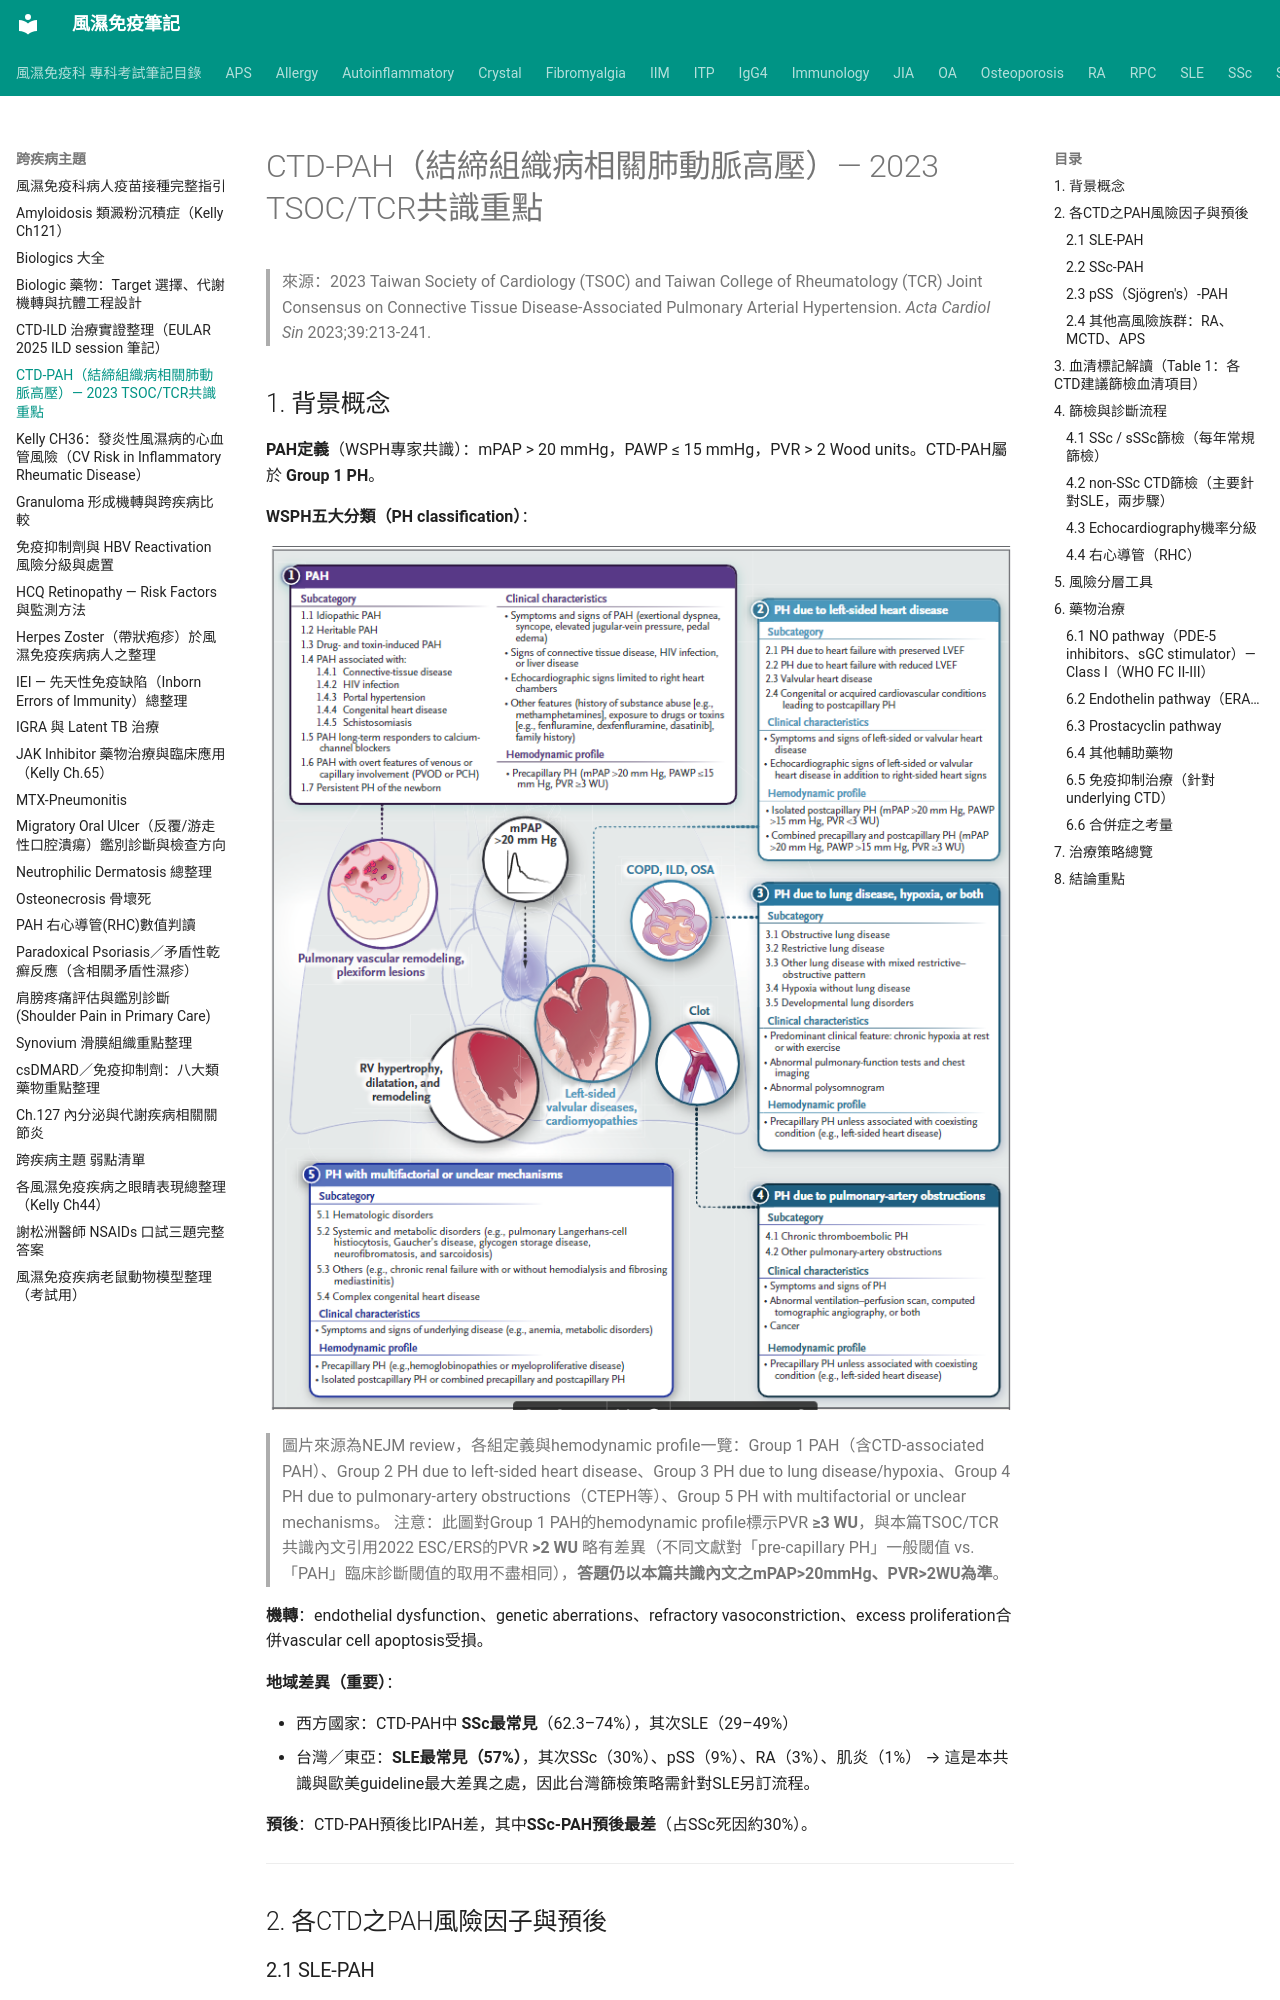

repository: tsaiming1014/rheum-note · page: 跨疾病主題/CTD-PAH_2023TSOC-TCR共識重點整理/index.html · generator: mkdocs

# CTD-PAH（結締組織病相關肺動脈高壓）— 2023 TSOC/TCR共識重點

> 來源：2023 Taiwan Society of Cardiology (TSOC) and Taiwan College of Rheumatology (TCR) Joint Consensus on Connective Tissue Disease-Associated Pulmonary Arterial Hypertension. *Acta Cardiol Sin* 2023;39:213-241.

## 1. 背景概念

**PAH定義**（WSPH專家共識）：mPAP > 20 mmHg，PAWP ≤ 15 mmHg，PVR > 2 Wood units。CTD-PAH屬於 **Group 1 PH**。

**WSPH五大分類（PH classification）**：

![PH五大分類（NEJM review）](../images/CTDPAH%20category.png)

> 圖片來源為NEJM review，各組定義與hemodynamic profile一覽：Group 1 PAH（含CTD-associated PAH）、Group 2 PH due to left-sided heart disease、Group 3 PH due to lung disease/hypoxia、Group 4 PH due to pulmonary-artery obstructions（CTEPH等）、Group 5 PH with multifactorial or unclear mechanisms。
> 注意：此圖對Group 1 PAH的hemodynamic profile標示PVR **≥3 WU**，與本篇TSOC/TCR共識內文引用2022 ESC/ERS的PVR **>2 WU** 略有差異（不同文獻對「pre-capillary PH」一般閾值 vs.「PAH」臨床診斷閾值的取用不盡相同），**答題仍以本篇共識內文之mPAP>20mmHg、PVR>2WU為準**。

**機轉**：endothelial dysfunction、genetic aberrations、refractory vasoconstriction、excess proliferation合併vascular cell apoptosis受損。

**地域差異（重要）**：

- 西方國家：CTD-PAH中 **SSc最常見**（62.3–74%），其次SLE（29–49%）
- 台灣／東亞：**SLE最常見（57%）**，其次SSc（30%）、pSS（9%）、RA（3%）、肌炎（1%）
  → 這是本共識與歐美guideline最大差異之處，因此台灣篩檢策略需針對SLE另訂流程。

**預後**：CTD-PAH預後比IPAH差，其中**SSc-PAH預後最差**（占SSc死因約30%）。

---

## 2. 各CTD之PAH風險因子與預後
